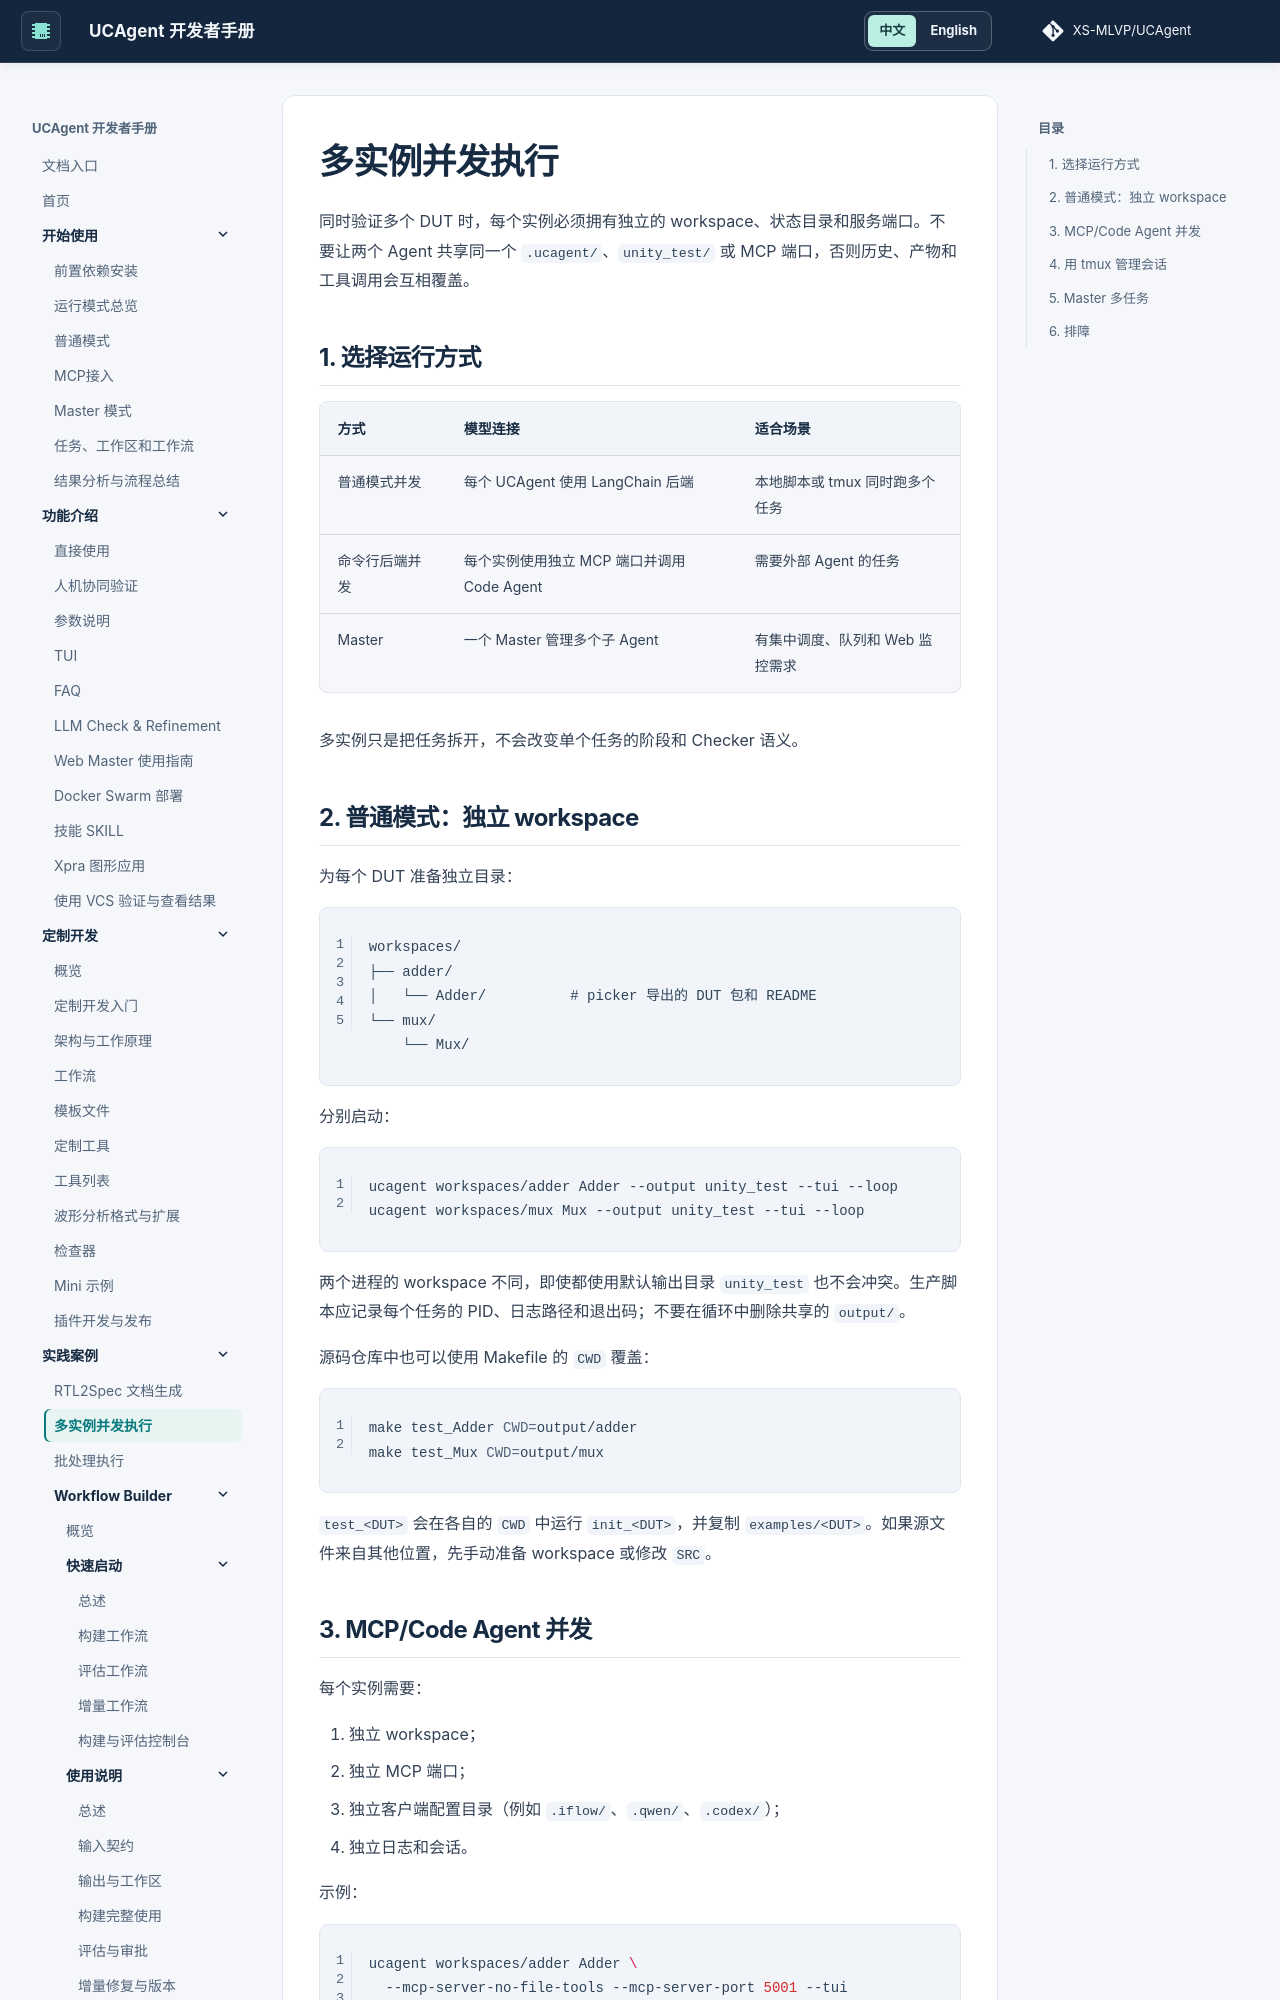

repository: XS-MLVP/UCAgent · page: content/04_case/01_multirun/index.html · generator: mkdocs


# 多实例并发执行

同时验证多个 DUT 时，每个实例必须拥有独立的 workspace、状态目录和服务端口。不要让两个 Agent 共享同一个 `.ucagent/`、`unity_test/` 或 MCP 端口，否则历史、产物和工具调用会互相覆盖。

## 1. 选择运行方式

| 方式 | 模型连接 | 适合场景 |
| --- | --- | --- |
| 普通模式并发 | 每个 UCAgent 使用 LangChain 后端 | 本地脚本或 tmux 同时跑多个任务 |
| 命令行后端并发 | 每个实例使用独立 MCP 端口并调用 Code Agent | 需要外部 Agent 的任务 |
| Master | 一个 Master 管理多个子 Agent | 有集中调度、队列和 Web 监控需求 |

多实例只是把任务拆开，不会改变单个任务的阶段和 Checker 语义。

## 2. 普通模式：独立 workspace

为每个 DUT 准备独立目录：

```text
workspaces/
├── adder/
│   └── Adder/          # picker 导出的 DUT 包和 README
└── mux/
    └── Mux/
```

分别启动：

```bash
ucagent workspaces/adder Adder --output unity_test --tui --loop
ucagent workspaces/mux Mux --output unity_test --tui --loop
```

两个进程的 workspace 不同，即使都使用默认输出目录 `unity_test` 也不会冲突。生产脚本应记录每个任务的 PID、日志路径和退出码；不要在循环中删除共享的 `output/`。

源码仓库中也可以使用 Makefile 的 `CWD` 覆盖：

```bash
make test_Adder CWD=output/adder
make test_Mux CWD=output/mux
```

`test_<DUT>` 会在各自的 `CWD` 中运行 `init_<DUT>`，并复制 `examples/<DUT>`。如果源文件来自其他位置，先手动准备 workspace 或修改 `SRC`。
